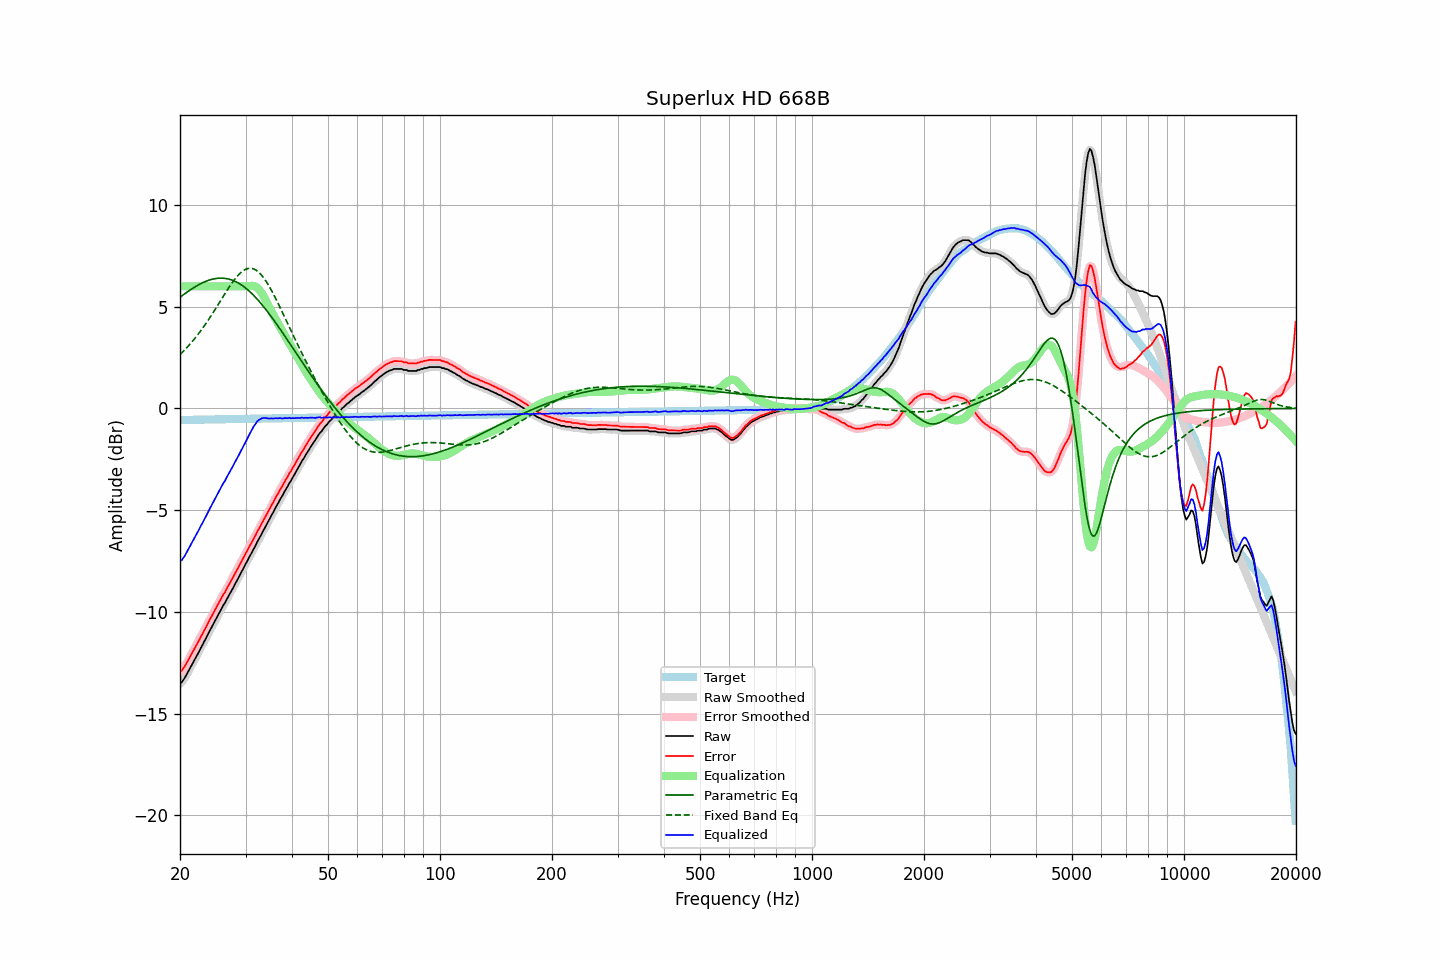

The file beside this chart, header and first rows:
frequency, raw, error, smoothed, error_smoothed, equalization, parametric_eq, fixed_band_eq, equalized_raw, equalized_smoothed, target
20.00, -13.51, -12.94, -13.52, -12.95, 6.00, 5.47, 2.65, -7.51, -7.52, -0.57
20.20, -13.47, -12.90, -13.44, -12.88, 6.00, 5.52, 2.72, -7.47, -7.44, -0.57
20.40, -13.36, -12.79, -13.35, -12.78, 6.00, 5.58, 2.80, -7.36, -7.35, -0.57
20.61, -13.24, -12.67, -13.24, -12.67, 6.00, 5.64, 2.88, -7.24, -7.24, -0.56
20.81, -13.09, -12.53, -13.10, -12.54, 6.00, 5.70, 2.97, -7.09, -7.10, -0.56
21.02, -12.96, -12.39, -12.96, -12.40, 6.00, 5.75, 3.05, -6.96, -6.96, -0.56
21.23, -12.82, -12.26, -12.81, -12.25, 6.00, 5.81, 3.14, -6.82, -6.81, -0.56
21.44, -12.65, -12.10, -12.66, -12.10, 6.00, 5.86, 3.23, -6.65, -6.66, -0.56
21.66, -12.51, -11.95, -12.51, -11.95, 6.00, 5.91, 3.32, -6.51, -6.51, -0.56
21.87, -12.36, -11.81, -12.36, -11.80, 6.00, 5.96, 3.42, -6.36, -6.36, -0.56
22.09, -12.20, -11.65, -12.21, -11.66, 6.00, 6.01, 3.52, -6.20, -6.21, -0.55
22.31, -12.06, -11.51, -12.06, -11.51, 6.00, 6.05, 3.62, -6.06, -6.06, -0.55
22.54, -11.93, -11.38, -11.92, -11.37, 6.00, 6.10, 3.72, -5.93, -5.92, -0.55
22.76, -11.77, -11.21, -11.77, -11.22, 6.00, 6.14, 3.83, -5.77, -5.77, -0.55
22.99, -11.63, -11.08, -11.62, -11.07, 6.00, 6.18, 3.94, -5.63, -5.62, -0.55
23.22, -11.47, -10.92, -11.47, -10.92, 6.00, 6.21, 4.05, -5.47, -5.47, -0.55
23.45, -11.33, -10.78, -11.32, -10.77, 6.00, 6.25, 4.16, -5.33, -5.32, -0.55
23.69, -11.16, -10.61, -11.16, -10.62, 6.00, 6.28, 4.28, -5.16, -5.16, -0.54
23.92, -11.00, -10.46, -11.01, -10.47, 6.00, 6.31, 4.40, -5.00, -5.01, -0.54
24.16, -10.85, -10.31, -10.86, -10.31, 6.00, 6.33, 4.52, -4.85, -4.86, -0.54
24.40, -10.71, -10.17, -10.71, -10.17, 6.00, 6.35, 4.64, -4.71, -4.71, -0.54
24.65, -10.56, -10.02, -10.56, -10.02, 6.00, 6.37, 4.76, -4.56, -4.56, -0.54
24.89, -10.41, -9.88, -10.41, -9.87, 6.00, 6.38, 4.89, -4.41, -4.41, -0.54
25.14, -10.25, -9.72, -10.26, -9.72, 6.00, 6.40, 5.01, -4.25, -4.26, -0.54
25.39, -10.10, -9.57, -10.11, -9.57, 6.00, 6.40, 5.14, -4.10, -4.11, -0.54
25.65, -9.97, -9.43, -9.96, -9.42, 6.00, 6.41, 5.27, -3.97, -3.96, -0.53
25.91, -9.82, -9.29, -9.82, -9.29, 6.00, 6.41, 5.40, -3.82, -3.82, -0.53
26.16, -9.66, -9.13, -9.68, -9.15, 6.00, 6.40, 5.52, -3.66, -3.68, -0.53
26.43, -9.56, -9.03, -9.54, -9.01, 6.00, 6.39, 5.65, -3.56, -3.54, -0.53
26.69, -9.40, -8.87, -9.40, -8.87, 6.00, 6.38, 5.77, -3.40, -3.40, -0.53
26.96, -9.25, -8.72, -9.26, -8.73, 6.00, 6.37, 5.89, -3.25, -3.26, -0.53
27.23, -9.11, -8.58, -9.11, -8.58, 6.00, 6.34, 6.01, -3.11, -3.11, -0.53
27.50, -8.97, -8.44, -8.96, -8.44, 6.00, 6.32, 6.13, -2.97, -2.96, -0.52
27.77, -8.82, -8.30, -8.82, -8.30, 6.00, 6.29, 6.24, -2.82, -2.82, -0.52
28.05, -8.67, -8.14, -8.67, -8.15, 6.00, 6.26, 6.34, -2.67, -2.67, -0.52
28.33, -8.53, -8.01, -8.52, -8.00, 6.00, 6.22, 6.44, -2.53, -2.52, -0.52
28.62, -8.38, -7.86, -8.37, -7.86, 6.00, 6.18, 6.53, -2.38, -2.37, -0.52
28.90, -8.23, -7.71, -8.22, -7.71, 6.00, 6.13, 6.62, -2.23, -2.22, -0.52
29.19, -8.07, -7.55, -8.07, -7.55, 6.00, 6.08, 6.69, -2.07, -2.07, -0.52
29.48, -7.91, -7.40, -7.91, -7.40, 6.00, 6.03, 6.75, -1.91, -1.91, -0.51
29.78, -7.76, -7.24, -7.76, -7.25, 6.00, 5.97, 6.81, -1.76, -1.76, -0.51
30.08, -7.62, -7.11, -7.62, -7.10, 6.00, 5.91, 6.85, -1.62, -1.62, -0.51
30.38, -7.48, -6.97, -7.47, -6.96, 6.01, 5.84, 6.87, -1.47, -1.47, -0.51
30.68, -7.32, -6.81, -7.32, -6.82, 6.02, 5.77, 6.89, -1.30, -1.31, -0.51
30.99, -7.18, -6.67, -7.17, -6.67, 6.03, 5.70, 6.89, -1.15, -1.15, -0.51
31.30, -7.03, -6.52, -7.03, -6.52, 6.03, 5.62, 6.88, -1.00, -1.00, -0.51
31.61, -6.88, -6.37, -6.88, -6.37, 6.01, 5.55, 6.85, -0.86, -0.87, -0.50
31.93, -6.74, -6.23, -6.73, -6.22, 5.98, 5.46, 6.81, -0.76, -0.74, -0.50
32.24, -6.56, -6.06, -6.58, -6.08, 5.93, 5.38, 6.76, -0.63, -0.65, -0.50
32.57, -6.43, -5.93, -6.43, -5.93, 5.86, 5.29, 6.69, -0.57, -0.57, -0.50
32.89, -6.28, -5.79, -6.28, -5.78, 5.76, 5.20, 6.62, -0.52, -0.51, -0.50
33.22, -6.13, -5.63, -6.13, -5.63, 5.65, 5.10, 6.53, -0.48, -0.49, -0.50
33.55, -5.98, -5.49, -5.98, -5.49, 5.51, 5.00, 6.43, -0.47, -0.47, -0.50
33.89, -5.84, -5.34, -5.83, -5.34, 5.37, 4.91, 6.32, -0.47, -0.47, -0.50
34.23, -5.69, -5.19, -5.69, -5.20, 5.21, 4.80, 6.20, -0.48, -0.48, -0.49
34.57, -5.55, -5.05, -5.54, -5.05, 5.05, 4.70, 6.07, -0.49, -0.49, -0.49
34.92, -5.40, -4.91, -5.40, -4.90, 4.90, 4.60, 5.93, -0.50, -0.49, -0.49
35.27, -5.24, -4.75, -5.25, -4.76, 4.75, 4.49, 5.79, -0.48, -0.49, -0.49
35.62, -5.11, -4.62, -5.10, -4.61, 4.61, 4.38, 5.64, -0.50, -0.49, -0.49
35.97, -4.94, -4.46, -4.95, -4.46, 4.46, 4.27, 5.49, -0.48, -0.49, -0.49
... 635 more rows
